The GitHub repository Omar-V2/MLH-LocalHackDay contains a labelled image folder "data" with 5 categories: five fingers, four fingers, one finger, three fingers, two fingers. Examples follow, each with its label.

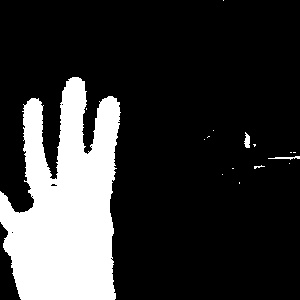
Label: four fingers

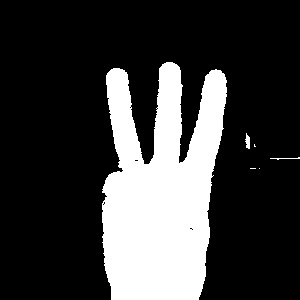
Label: three fingers

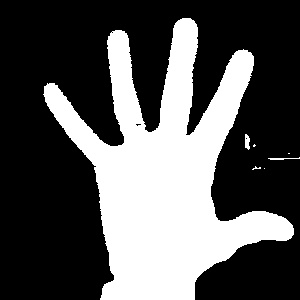
Label: five fingers

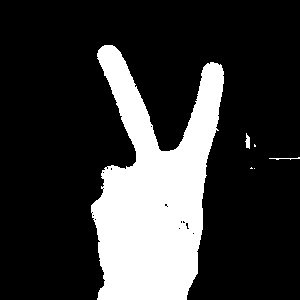
Label: two fingers

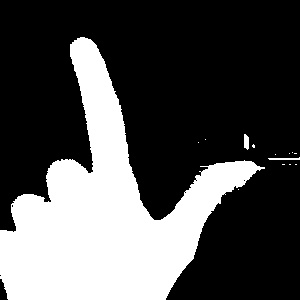
Label: one finger

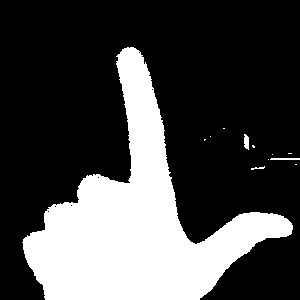
Label: one finger
